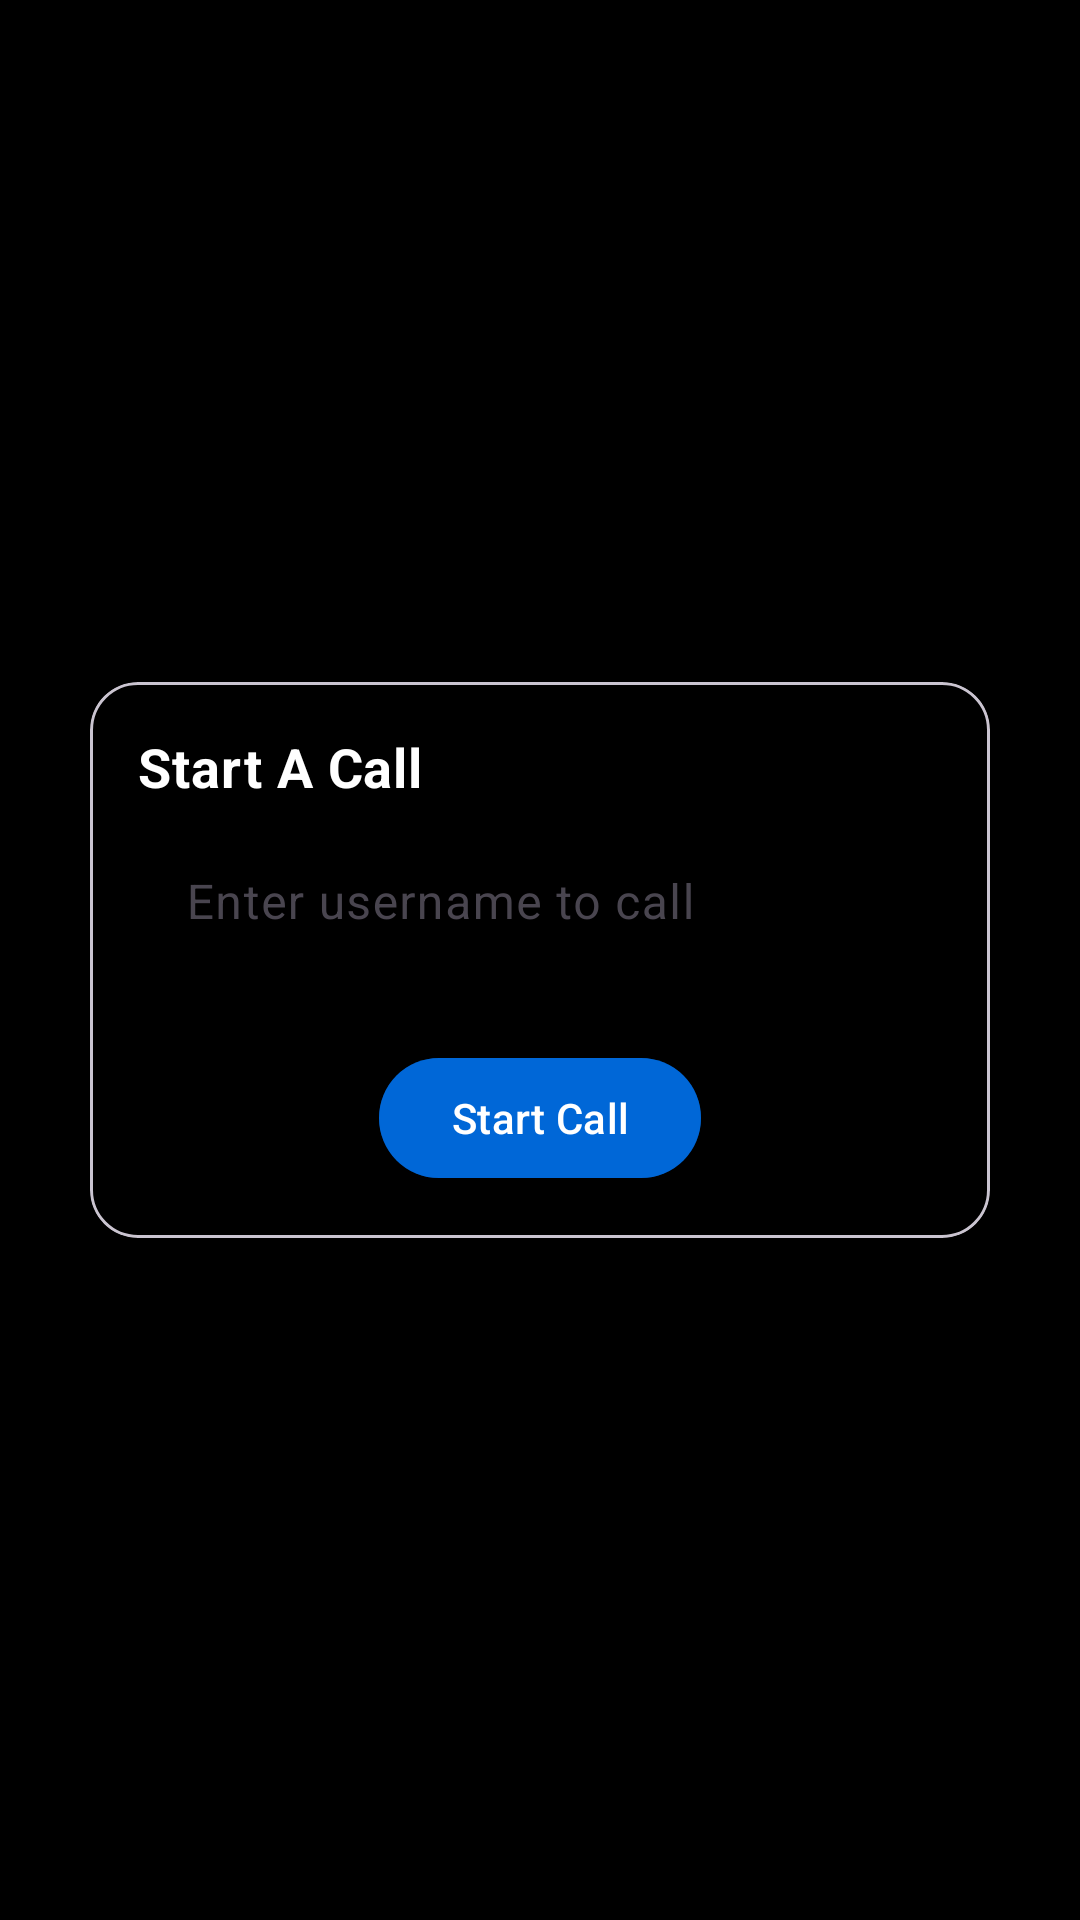

Layout XML and referenced resources for this Android screen:
<!-- AndroidManifest.xml: application theme Theme.VideoCallApp -->
<!-- res/layout/fragment_start_call.xml -->
<?xml version="1.0" encoding="utf-8"?>
<FrameLayout xmlns:android="http://schemas.android.com/apk/res/android"
    xmlns:app="http://schemas.android.com/apk/res-auto"
    xmlns:tools="http://schemas.android.com/tools"
    android:layout_width="match_parent"
    android:layout_height="match_parent"
    android:background="@color/black"
    tools:context=".ui.startcall.StartCallFragment">

    <com.google.android.material.card.MaterialCardView
        android:layout_width="300dp"
        android:layout_height="wrap_content"
        android:layout_gravity="center"
        app:cardCornerRadius="16dp">

        <LinearLayout
            android:layout_width="match_parent"
            android:layout_height="match_parent"
            android:background="@color/black"
            android:orientation="vertical"
            android:padding="16dp">

            <TextView
                style="@style/MaterialAlertDialog.Material3.Body.Text"
                android:layout_width="wrap_content"
                android:layout_height="wrap_content"
                android:text="@string/start_a_call_uppercase"
                android:textColor="@color/white"
                android:textSize="18sp"
                android:textStyle="bold"/>

            <com.google.android.material.textfield.TextInputLayout
                android:layout_width="match_parent"
                android:layout_height="wrap_content"
                app:boxStrokeColor="@color/create_username_color"
                app:hintTextColor="@color/white"
                >

                <com.google.android.material.textfield.TextInputEditText
                    android:id="@+id/call_username_edit_text"
                    android:layout_width="match_parent"
                    android:layout_height="wrap_content"
                    android:hint="@string/enter_username_to_call"
                    android:textColor="@color/white"

                    android:textColorHint="@color/white"/>
            </com.google.android.material.textfield.TextInputLayout>

            <Button
                android:id="@+id/start_call_button"
                android:layout_width="wrap_content"
                android:layout_height="wrap_content"
                android:layout_gravity="center"
                android:layout_marginTop="20dp"
                android:backgroundTint="@color/create_username_color"
                android:text="@string/start_call" />
        </LinearLayout>
    </com.google.android.material.card.MaterialCardView>
</FrameLayout>
<!-- resources referenced by this layout -->
<resources>
  <color name="black">#FF000000</color>
  <color name="create_username_color">#9A007BFF</color>
  <color name="white">#FFFFFFFF</color>
  <string name="enter_username_to_call">Enter username to call</string>
  <string name="start_a_call_uppercase">Start A Call</string>
  <string name="start_call">Start Call</string>
  <style name="Theme.VideoCallApp" parent="Base.Theme.VideoCallApp" />
  <style name="Base.Theme.VideoCallApp" parent="Theme.Material3.DayNight.NoActionBar">
          
          
          <item name="android:statusBarColor">@color/black</item>
      </style>
</resources>
